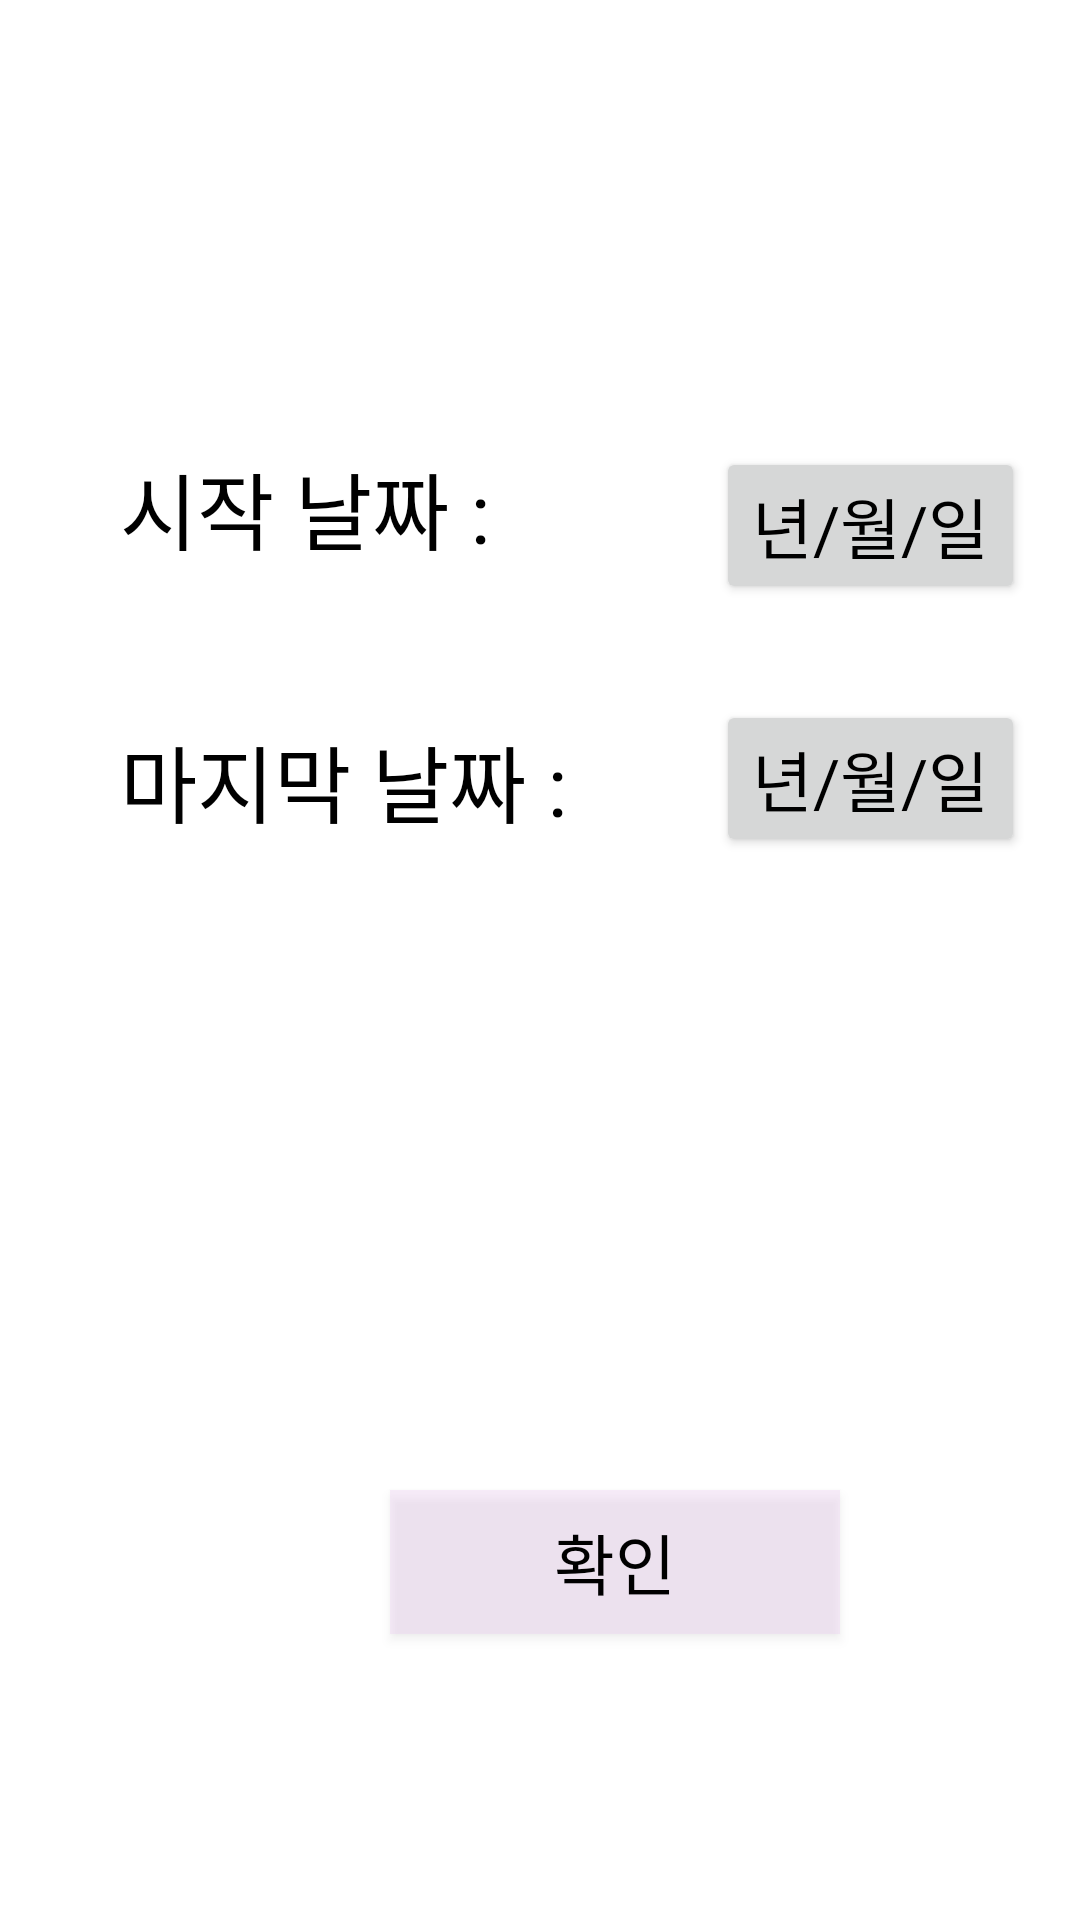

This screen was rendered from an Android layout file. Write that file and the resources it references.
<!-- AndroidManifest.xml: application theme Theme.Hometab -->
<!-- res/layout/activity_datedialog.xml -->
<?xml version="1.0" encoding="utf-8"?>
<FrameLayout
    xmlns:android="http://schemas.android.com/apk/res/android"
    xmlns:app="http://schemas.android.com/apk/res-auto"
    xmlns:tools="http://schemas.android.com/tools"
    android:id="@+id/framelayoutdialog"
    android:layout_width="match_parent"
    android:layout_height="match_parent"
    tools:context="dialog.datedialog">


    <androidx.constraintlayout.widget.ConstraintLayout
        android:layout_width="410dp"
        android:layout_height="600dp"
        android:gravity="center"
        android:orientation="vertical">

        <TextView
            android:id="@+id/startdate"
            android:layout_width="wrap_content"
            android:layout_height="wrap_content"
            android:layout_weight="1"
            android:text="시작 날짜 :"
            android:textColor="@color/black"
            android:textSize="28sp"
            app:layout_constraintBottom_toBottomOf="parent"
            app:layout_constraintEnd_toEndOf="parent"
            app:layout_constraintHorizontal_bias="0.139"
            app:layout_constraintStart_toStartOf="parent"
            app:layout_constraintTop_toTopOf="parent"
            app:layout_constraintVertical_bias="0.266" />

        <TextView
            android:id="@+id/enddate"
            android:layout_width="wrap_content"
            android:layout_height="wrap_content"
            android:layout_weight="1"
            android:fontFamily="@font/lineregular"
            android:text="마지막 날짜 :"
            android:textColor="@color/black"
            android:textSize="28sp"
            app:layout_constraintBottom_toBottomOf="parent"
            app:layout_constraintEnd_toEndOf="parent"
            app:layout_constraintHorizontal_bias="0.153"
            app:layout_constraintStart_toStartOf="parent"
            app:layout_constraintTop_toTopOf="parent"
            app:layout_constraintVertical_bias="0.429" />

        <androidx.appcompat.widget.AppCompatButton
            android:id="@+id/enddatebtn"
            android:layout_width="wrap_content"
            android:layout_height="wrap_content"
            android:layout_weight="1"
            android:fontFamily="@font/lineregular"
            android:text="년/월/일"
            android:textColor="@color/black"
            android:textSize="22sp"
            app:layout_constraintBottom_toBottomOf="parent"
            app:layout_constraintEnd_toEndOf="parent"
            app:layout_constraintHorizontal_bias="0.777"
            app:layout_constraintStart_toStartOf="parent"
            app:layout_constraintTop_toTopOf="parent"
            app:layout_constraintVertical_bias="0.426"
            tools:ignore="MissingConstraints">

        </androidx.appcompat.widget.AppCompatButton>

        <androidx.appcompat.widget.AppCompatButton
            android:id="@+id/startdatebtn"
            android:layout_width="wrap_content"
            android:layout_height="wrap_content"
            android:layout_weight="1"
            android:fontFamily="@font/lineregular"
            android:text="년/월/일"
            android:textColor="@color/black"
            android:textSize="22sp"
            app:layout_constraintBottom_toBottomOf="parent"
            app:layout_constraintEnd_toEndOf="parent"
            app:layout_constraintHorizontal_bias="0.777"
            app:layout_constraintStart_toStartOf="parent"
            app:layout_constraintTop_toTopOf="parent"
            app:layout_constraintVertical_bias="0.272"
            tools:ignore="MissingConstraints">

        </androidx.appcompat.widget.AppCompatButton>

        <androidx.appcompat.widget.AppCompatButton
            android:id="@+id/dateokbtn"
            android:layout_width="150dp"
            android:layout_height="wrap_content"
            android:background="#5CEBCEF1"
            android:fontFamily="@font/lineregular"
            android:text="확인"
            android:textColor="@color/black"
            android:textSize="22sp"
            app:layout_constraintBottom_toBottomOf="parent"
            app:layout_constraintEnd_toEndOf="parent"
            app:layout_constraintStart_toStartOf="parent"
            app:layout_constraintTop_toTopOf="parent"
            app:layout_constraintVertical_bias="0.9" />
    </androidx.constraintlayout.widget.ConstraintLayout>
</FrameLayout>
<!-- resources referenced by this layout -->
<resources>
  <color name="black">#FF000000</color>
  <style name="Theme.Hometab" parent="Theme.MaterialComponents.DayNight.NoActionBar">
          
          <item name="colorPrimary">#A6A1AE</item>
  
  
  
  
  
  
  
  
  
  
          
      </style>
</resources>
